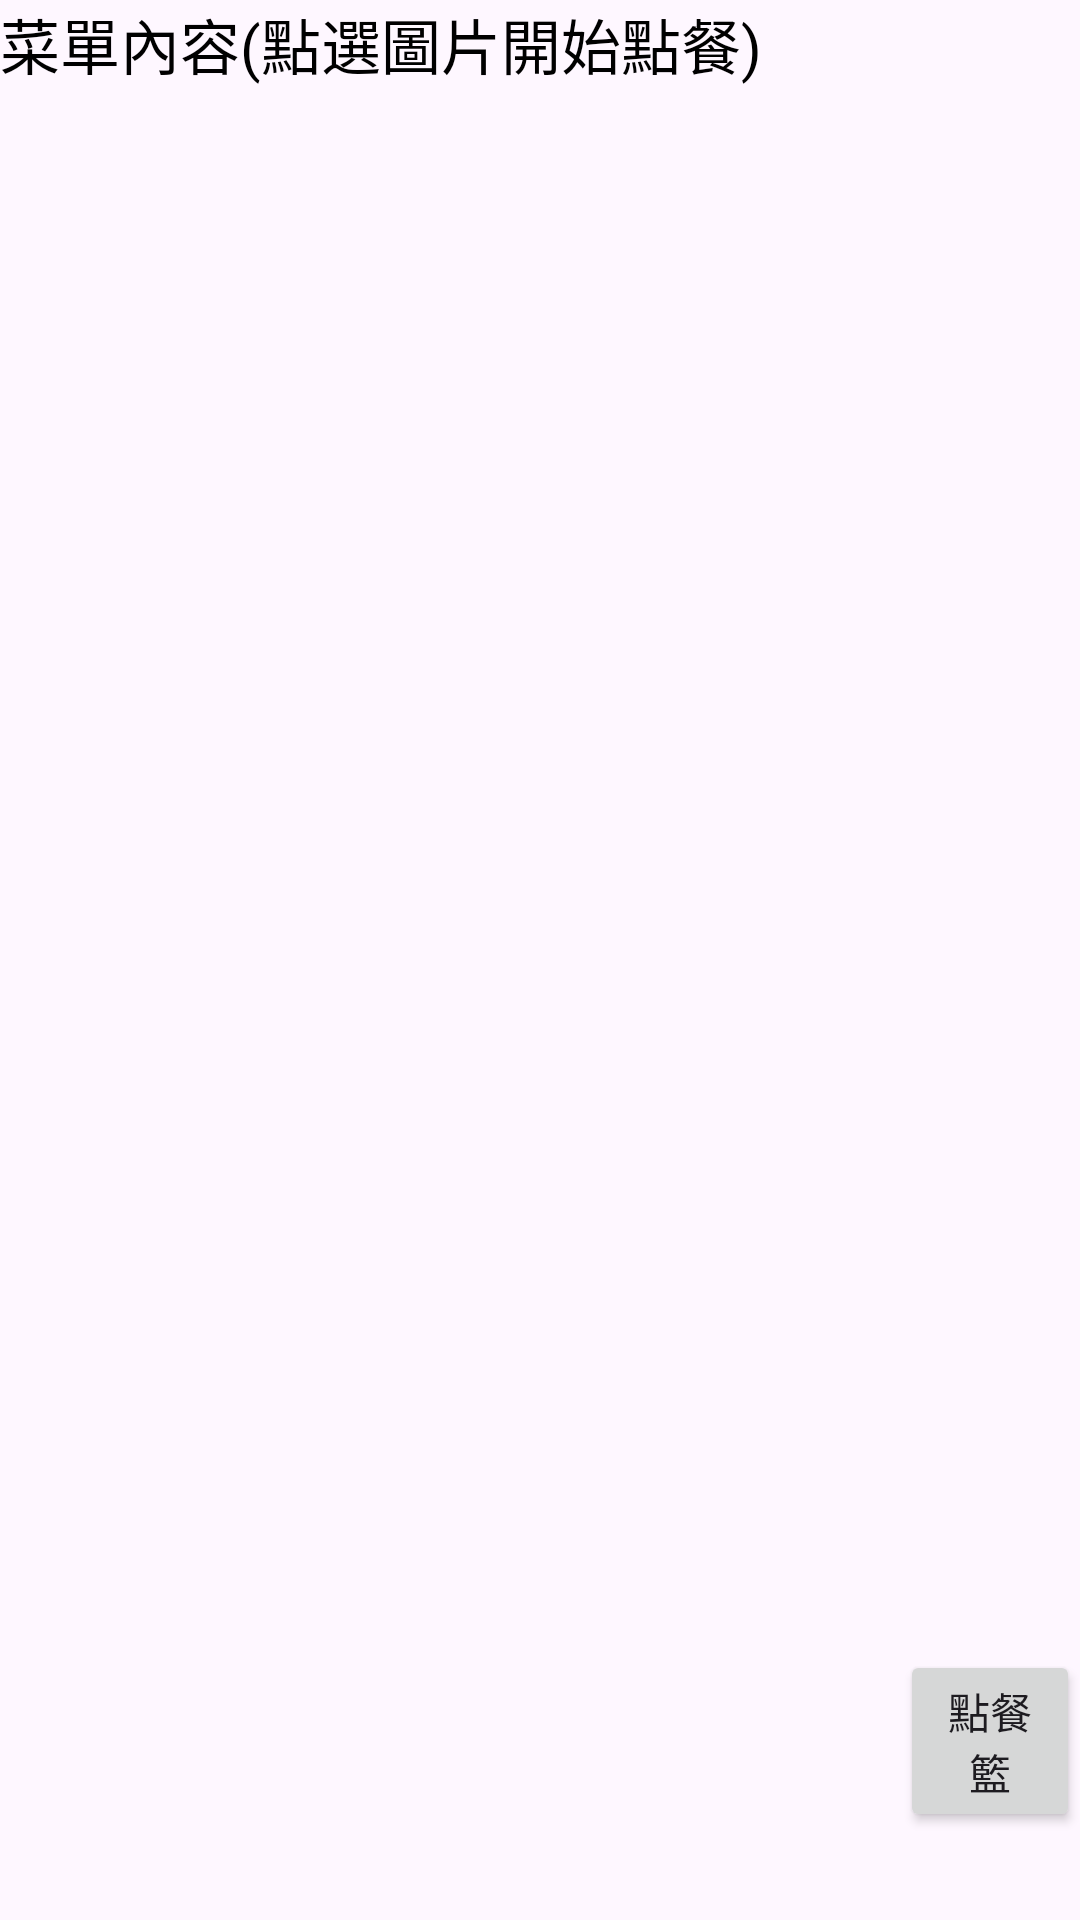

Layout XML and referenced resources for this Android screen:
<!-- AndroidManifest.xml: application theme Theme.NTUTNetCoffee -->
<!-- res/layout/activity_drink_list.xml -->
<?xml version="1.0" encoding="utf-8"?>
<RelativeLayout xmlns:android="http://schemas.android.com/apk/res/android"
    xmlns:app="http://schemas.android.com/apk/res-auto"
    xmlns:tools="http://schemas.android.com/tools"
    android:layout_width="match_parent"
    android:layout_height="match_parent"
    tools:context=".DrinkList">

    <TextView
        android:id="@+id/TextView"
        android:layout_width="wrap_content"
        android:layout_height="wrap_content"
        android:text="菜單內容(點選圖片開始點餐)"
        android:textColor="@color/black"
        android:textSize="20dp"
        app:layout_constraintBottom_toBottomOf="parent"
        app:layout_constraintLeft_toLeftOf="parent"
        app:layout_constraintRight_toRightOf="parent"
        app:layout_constraintTop_toTopOf="parent"
        app:layout_constraintVertical_bias="0.000" />

    <GridView
        android:id="@+id/GridView"
        android:layout_width="wrap_content"
        android:layout_height="300dp"
        android:layout_marginTop="70dp"
        android:numColumns="2"
        android:padding="20dp"
        android:verticalSpacing="6dp"
        android:horizontalSpacing="10dp"
        app:layout_constraintTop_toBottomOf="@+id/TextView"
        >



    </GridView>

    <ImageView
        android:id="@+id/imgShow"
        android:layout_width="150dp"
        android:layout_height="120dp"
        android:layout_below="@id/GridView"
        android:layout_marginTop="40dp"


        android:scaleType="fitCenter"/>
    <TextView
        android:id="@+id/textView1"
        android:textSize="15dp"
        android:layout_width="wrap_content"
        android:layout_height="wrap_content"
        android:layout_marginTop="410dp"
        android:layout_marginStart="160dp"

        />

    <ImageButton
        android:id="@+id/ImgBtn_plus"
        android:layout_width="wrap_content"
        android:layout_height="wrap_content"
        android:layout_marginStart="350dp"
        android:layout_marginTop="400dp"
        android:visibility="gone"
        app:srcCompat="@android:drawable/arrow_up_float" />

    <ImageButton
        android:id="@+id/ImgBtn_sub"
        android:layout_width="wrap_content"
        android:layout_height="wrap_content"
        android:layout_marginStart="350dp"
        android:layout_marginTop="450dp"
        android:visibility="gone"
        app:srcCompat="@android:drawable/arrow_down_float" />

    <TextView
        android:id="@+id/tv_num"
        android:background="@color/white"
        android:layout_width="25dp"
        android:layout_height="20dp"
        android:layout_marginStart="358dp"
        android:layout_marginTop="430dp"
        android:visibility="gone"
        android:text=" 0" />
    <Button
        android:id="@+id/btn_AddFood"
        android:layout_width="wrap_content"
        android:layout_height="wrap_content"
        android:layout_marginStart="300dp"
        android:layout_marginTop="500dp"
        android:visibility="gone"
        android:text="加入點餐籃" />

    <Button
        android:id="@+id/btn_FoodList"
        android:layout_width="wrap_content"
        android:layout_height="wrap_content"
        android:layout_marginStart="300dp"
        android:layout_marginTop="550dp"
        android:text="點餐籃" />

</RelativeLayout>
<!-- resources referenced by this layout -->
<resources>
  <style name="Theme.NTUTNetCoffee" parent="Base.Theme.NTUTNetCoffee" />
  <style name="Base.Theme.NTUTNetCoffee" parent="Theme.Material3.DayNight.NoActionBar">
          
          
      </style>
  <!-- not gathered from this repository: default colours our renderer supplied (Android Studio template values) -->
  <color name="black">#FF000000</color>
  <color name="white">#FFFFFFFF</color>
</resources>
